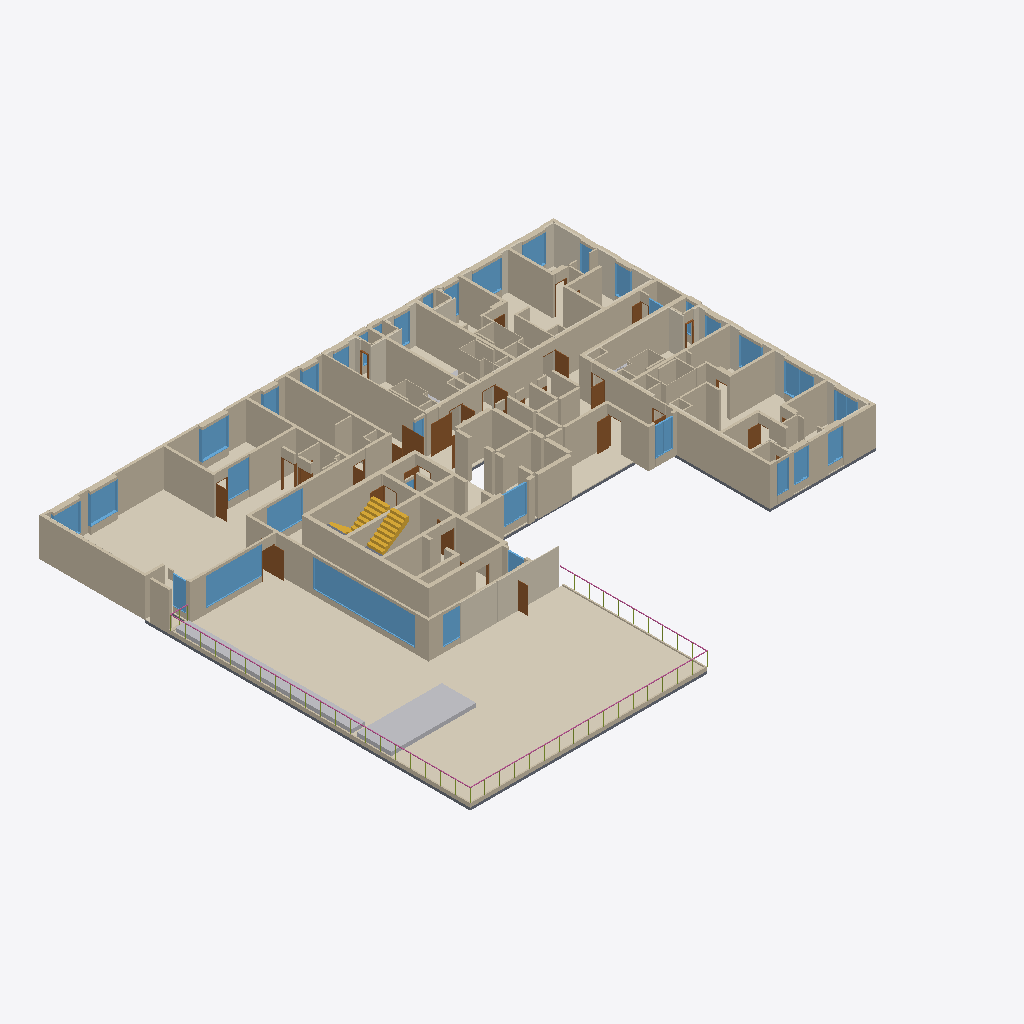
Isometric view of an IFC building model (IFC-SPF (STEP), schema IFC4, length unit metre), seen from the south-west, elements coloured by IFC class (only those large enough to see are counted): 176 walls (beige), 48 coverings (cream), 35 windows (light blue), 30 doors (brown), 5 slabs (grey), 3 stair flights (yellow), 2 other elements (light grey), 1 railing (pink).
Extent 40.7 m × 34.1 m × 3.5 m (x, y, z). Storeys (1): 24층 at 76.40 m. Elements (515): 220 IfcWall, 83 IfcCovering, 48 IfcMember, 43 IfcDoor, 36 IfcSlab, 35 IfcWindow, 14 IfcSanitaryTerminal, 11 IfcFurniture, 10 IfcBuildingElementProxy, 8 IfcFurnishingElement, 4 IfcStairFlight, 2 IfcGeographicElement.

HEADER;
FILE_DESCRIPTION(('ViewDefinition[DesignTransferView]'),'2;1');
FILE_NAME('/dev/null','2026-10-20T22:04:49+09:00',(''),(''),'IfcOpenShell 0.9.0','IfcOpenShell 0.9.0','Nobody');
FILE_SCHEMA(('IFC4'));
ENDSEC;
DATA;
#1=IFCPROJECT('1AcC6H5ozTCO_bqrJrUXw0',$,'A32 24층',$,$,$,$,(#10),#5);
#12=IFCSITE('0ap8K39n1MiBkVTnl0bGl_',$,'A32 source coordinate system',$,$,$,$,$,$,$,$,$,$,$);
#13=IFCBUILDING('0JUEDPkb5MOBFwrExo_hgU',$,'A32 주거동 · 지하5층–옥탑지붕',$,$,$,$,$,$,$,$,$);
#16=IFCBUILDINGSTOREY('00kKdKElXTNwwJg5Q24mn5',$,'24층',$,$,#25,$,$,$,76.4);
#988=IFCCOVERING('2Io8L8RN1HiwypFucFL0k2',$,'24/옥외휴게공간 FL+200',$,$,#14327,#1052,$,$);
#8034=IFCWALL('3F$nXol3LSAPxWnj0VQD$1',$,'24/CAD common concrete',$,$,#13807,#8441,$,$);
#7169=IFCWALL('3xIZS7iF1HkhNzqESh_YmX',$,'concrete / CAD 벽체 044',$,$,#13487,#7268,$,$);
#910=IFCCOVERING('3GODNc9RPLyhTPQBxRhKML',$,'24/공용시설·테라스 바닥',$,$,#14092,#984,$,$);
#34337=IFCWALL('1adnyNef1GFAzft$0QX7CR',$,'concrete / CAD 벽체 014',$,$,#39619,#34404,$,$);
#28781=IFCWALL('2cgQXTQx1LVR$1B2wV9fAS',$,'concrete / CAD 벽체 042',$,$,#31774,#28834,$,$);
#16971=IFCWALL('0Exdr$fuLLMhmjrWkZtsHY',$,'concrete / CAD 벽체 007',$,$,#22336,#17024,$,$);
#13096=IFCGEOGRAPHICELEMENT('04G1b8Lu5TfBcmok3pEsBt',$,'24/조경/2CC445',$,'24/조경/2CC445',#13972,#13133,$,.USERDEFINED.);
#9976=IFCWALL('1phtd$ISTOguJayiz4Ua1v',$,'24/테라스 파라펫',$,$,#14072,#10036,$,$);
#11034=IFCWINDOW('3mkJmAiHHQZQ30grMdOXkk',$,'NEW-W/5',$,$,#13827,#11107,$,2.2,7.989999999999307,$,$,$);
#596=IFCCOVERING('1O38iLvYvT2xDtBOe75kBS',$,'F-COM / 복도·코어 마감',$,$,#13447,#733,$,$);
#41066=IFCWALL('1BjtATENbUWAI2q7dFAJvk',$,'concrete / CAD 벽체 008',$,$,#44649,#41132,$,$);
#13052=IFCGEOGRAPHICELEMENT('2NxZTyLO9SIATcxSwrlxHV',$,'24/조경/2CC440',$,'24/조경/2CC440',#14437,#13092,$,.USERDEFINED.);
#23996=IFCWALL('1fGpyI9BHKV8D2y3oRgf9P',$,'concrete / CAD 벽체 018',$,$,#27264,#24057,$,$);
#28679=IFCWALL('1JnuVZgGvJ6xbmjmJpBSDD',$,'concrete / CAD 벽체 040',$,$,#31929,#28728,$,$);
#784=IFCCOVERING('1I_bvPIaLPowhnX1FO9Wvl',$,'INS050 / CAD 외피 단열재',$,$,#14377,#822,$,.INSULATION.);
#34173=IFCWALL('1wvHrROVnLOQOkkZ9LUhpa',$,'concrete / CAD 벽체 009',$,$,#39379,#34235,$,$);
#34120=IFCWALL('3yORZSM$zKyelZz0iYv7dU',$,'concrete / CAD 벽체 006',$,$,#39539,#34169,$,$);
#17077=IFCWALL('3KstrswJzJuODJ7bV6OFo7',$,'concrete / CAD 벽체 011',$,$,#22536,#17126,$,$);
#10726=IFCWINDOW('3BAD$MDvjPv9Xvk0J_lwJL',$,'NEW-W/0',$,$,#14217,#10799,$,2.2,4.40000000000326,$,$,$);
#6634=IFCWALL('2OX_IcU5fUluw0slwTdmG5',$,'concrete / CAD 벽체 026',$,$,#14052,#6671,$,$);
#6345=IFCWALL('0BVY_$W1bNeOwejM$QCHsd',$,'concrete / CAD 벽체 019',$,$,#14032,#6384,$,$);
#34016=IFCWALL('077B23L9nRPg3FDAjLzS3T',$,'concrete / CAD 벽체 003',$,$,#39454,#34063,$,$);
#7085=IFCWALL('18JuwJyMHVRg0bm3ZBsxNA',$,'concrete / CAD 벽체 037',$,$,#13372,#7124,$,$);
#826=IFCCOVERING('0do5yyJPTSvh5jWRvGBZgJ',$,'INS063 / CAD 외피 단열재',$,$,#13547,#864,$,.INSULATION.);
#5724=IFCSLAB('0o27XVLvTMHPDhW_UNiarz',$,'24/공용시설·테라스 슬래브',$,$,#14427,#5816,$,.FLOOR.);
#17130=IFCWALL('17$v2BZuDK7uy7HjQGTOqu',$,'concrete / CAD 벽체 016',$,$,#22236,#17179,$,$);
#34067=IFCWALL('0wx6oRTA1IVhOY$k5Mn0uy',$,'concrete / CAD 벽체 004',$,$,#39269,#34116,$,$);
#15079=IFCCOVERING('1idxNOIVXRbwY7mJ9QQ3Jl',$,'F-U01 / 84B형 바닥',$,$,#22461,#15130,$,$);
#34765=IFCWALL('3lXjyyQLrLt8jvT2Vb58II',$,'partition / CAD 벽체 013',$,$,#39524,#34812,$,$);
#8445=IFCWALL('3e8W0NGq1HfeQSSVI90cXk',$,'24/CAD common partition',$,$,#13682,#8578,$,$);
#32464=IFCCOVERING('2QZkH5Rz1QCPrgtx9$K0_Y',$,'F-U09 / 84A형 바닥',$,$,#39664,#32515,$,$);
#6798=IFCWALL('1vxJHPhefHI9Z8lH8hYD_y',$,'concrete / CAD 벽체 030',$,$,#13562,#6835,$,$);
#17232=IFCWALL('0q7l1lTHfHAvL0koPNVYdS',$,'concrete / CAD 벽체 018',$,$,#22526,#17297,$,$);
#6962=IFCWALL('2l_tOIZafUn8yMtPjVbBA_',$,'concrete / CAD 벽체 034',$,$,#14347,#6999,$,$);
#11111=IFCWINDOW('0G3ul9UtzRbQD$uPnBQINZ',$,'NEW-W/6',$,$,#14357,#11184,$,2.2,2.7999999999979046,$,$,$);
#4932=IFCRAILING('2PEAF5dtDLbwAPtgjQHedG',$,'24/테라스 난간',$,$,#14057,#4975,$,.GUARDRAIL.);
#7946=IFCWALL('22AwtP6RHUdPmY9vrgAIPe',$,'EVAC-WEST / 피난구역 외곽 벽체',$,$,#13752,#7986,$,$);
#6221=IFCSTAIRFLIGHT('2XVpvcosvQ8gmNahCKNEDP',$,'STAIR-1-RETURN / 상부 연결 런',$,$,#14117,#6279,$,8,8,0.2,0.26,$);
#10803=IFCWINDOW('0P1VCn2tTR5Pu$VcUdCRSs',$,'NEW-W/2',$,$,#14407,#10876,$,2.2,2.1000000000037247,$,$,$);
#11265=IFCWINDOW('2h$z4i$d9VZfAv4MBZJNIm',$,'NEW-W/9',$,$,#13377,#11338,$,2.2,2.1000000000037264,$,$,$);
#15232=IFCCOVERING('1fgnwKtbLNPvD2eI4XKJiy',$,'INS001 / CAD 외피 단열재',$,$,#22661,#15278,$,.INSULATION.);
#24606=IFCWALL('1uKOkKK$DJlfoGScgtMqfN',$,'B06 / 욕실 구획 보완',$,$,#27249,#24659,$,$);
#6921=IFCWALL('2zE0xtA9jUng93Yf3DJe9q',$,'concrete / CAD 벽체 033',$,$,#14337,#6958,$,$);
#41136=IFCWALL('3Pka6awzzRvO01L3LtAEvw',$,'concrete / CAD 벽체 009',$,$,#44524,#41197,$,$);
#34239=IFCWALL('0cJH9Xx2DO2OkfuEYt2z3K',$,'concrete / CAD 벽체 012',$,$,#39244,#34284,$,$);
#10298=IFCWINDOW('02YtJaRlLOP8v9PPuF26GW',$,'WIN030 / 1열 창',$,$,#13412,#10467,$,2.2,1.98,$,$,$);
#7003=IFCWALL('3V378pd8jGwgtK9Bb0CNNm',$,'concrete / CAD 벽체 035',$,$,#14342,#7040,$,$);
#17454=IFCWALL('2vm2UK8oPQShWAsoO99tDy',$,'partition / CAD 벽체 021',$,$,#22391,#17501,$,$);
#37026=IFCWINDOW('1OCqs3ZXfJoeCvKNidnUto',$,'WIN044 / 2열 창',$,$,#39649,#37347,$,2.2,2.3000000000037324,$,$,$);
#11188=IFCWINDOW('2WPAsSYtHUgQ4BJUWRcMHE',$,'NEW-W/7',$,$,#13502,#11261,$,2.2,1.6300000000000008,$,$,$);
#19099=IFCWINDOW('0jHeqXUbjN4hoZ4mG07XzX',$,'WIN040 / 2열 창',$,$,#22401,#19420,$,2.2,2.3000000000037253,$,$,$);
#15332=IFCCOVERING('1LGgZHj6TOQvucucvzbGVe',$,'INS003 / CAD 외피 단열재',$,$,#22251,#15378,$,.INSULATION.);
#6470=IFCWALL('1wUZsI5e1K5AZnHtuF8Jk1',$,'concrete / CAD 벽체 022',$,$,#14237,#6507,$,$);
#28054=IFCCOVERING('1K2RImbwDNkfSjNTKRiUyC',$,'INS039 / CAD 외피 단열재',$,$,#31964,#28100,$,.INSULATION.);
#17028=IFCWALL('0aiGNRm4TVdx$wR9JZHf4M',$,'concrete / CAD 벽체 010',$,$,#22681,#17073,$,$);
#40443=IFCCOVERING('0NaRyo_mfKVgH8F1AxmYnc',$,'INS016 / CAD 외피 단열재',$,$,#44529,#40491,$,.INSULATION.);
#10471=IFCWINDOW('1DcBn1qt5PihmYvcYijuIt',$,'WIN037 / 1열 창',$,$,#14607,#10640,$,2.2,1.35,$,$,$);
#9320=IFCWALL('1YIqpm2XDRA940RSEA11Ck',$,'NEW-W/5/sill',$,$,#13882,#9357,$,$);
#33918=IFCSLAB('1ATI_vbsPTGhVMuS5Epeks',$,'S-U09 / 84A형 슬래브',$,$,#39604,#33963,$,$);
#7128=IFCWALL('3SjenBa0XJWAR20dniuzM6',$,'concrete / CAD 벽체 039',$,$,#14272,#7165,$,$);
#6283=IFCSTAIRFLIGHT('2RQRiP_cvRPeDHacG5mNsP',$,'STAIR-3-RETURN / 상부 연결 런',$,$,#14457,#6341,$,8,8,0.2,0.26,$);
#10957=IFCWINDOW('18GCpZAvfJ2fXHogEh2B0C',$,'NEW-W/4',$,$,#14562,#11030,$,2.2,5.010000000286615,$,$,$);
#29279=IFCWALL('0pRhFUEbXQSeUeAev2Hpgp',$,'B05 / 욕실 구획 보완',$,$,#31949,#29332,$,$);
#41595=IFCWALL('1sb_Fu879KcuRW_SrOTrfI',$,'B08 / 욕실 구획 보완',$,$,#44574,#41648,$,$);
#19605=IFCWINDOW('3KsZEC0p1PPPGvyz2Uob72',$,'WIN047 / 2열 창',$,$,#22466,#19926,$,2.2,1.8000000000037253,$,$,$);
#10880=IFCWINDOW('2kKFnxIBjSpfP1wUrb52sn',$,'NEW-W/3',$,$,#13947,#10953,$,2.2,2.1000000000037256,$,$,$);
#9361=IFCWALL('1kW_3bP35I1eZhJK6q17U6',$,'NEW-W/5/head',$,$,#13762,#9398,$,$);
#35216=IFCWALL('0y8Ztx9nrSYOaWnc_HE6cj',$,'B09 / 욕실 구획 보완',$,$,#39239,#35273,$,$);
#5587=IFCSLAB('3_xgLEV0TKrwoXJvdfleyd',$,'S-COM / 복도·코어 슬래브',$,$,#14077,#5720,$,$);
#6757=IFCWALL('2Q7DLkeBrIufLHyNOEU38u',$,'concrete / CAD 벽체 029',$,$,#14167,#6794,$,$);
#6880=IFCWALL('1_Iu5L6N9I_B$q$LwSPL9k',$,'concrete / CAD 벽체 032',$,$,#14592,#6917,$,$);
#37351=IFCWINDOW('2639550KfKXPpiNSfOlOxg',$,'WIN045 / 2열 창',$,$,#39334,#37672,$,2.2,1.8000000000036998,$,$,$);
#36376=IFCWINDOW('3AO9uUaPHQEvxeRVHUH3Jw',$,'WIN042 / 2열 창',$,$,#39444,#36697,$,2.2,1.2,$,$,$);
#36051=IFCWINDOW('35Yr1Rug1N5xdjQchpqSq0',$,'WIN036 / 2열 창',$,$,#39634,#36372,$,2.2,1.2,$,$,$);
#36701=IFCWINDOW('08GIWi4izQYx0Dme7fqwy4',$,'WIN043 / 2열 창',$,$,#39464,#37022,$,2.2,1.8000000000037035,$,$,$);
#6511=IFCWALL('3wT76$sWPGJ95aBYlK_0SL',$,'concrete / CAD 벽체 023',$,$,#14467,#6548,$,$);
#1428=IFCDOOR('38TYSRPpnMivTIRRaIUz6X',$,'D049 / 원본 문짝',$,$,#14172,#1465,$,2.2,0.9299999998784624,$,$,$);
#6429=IFCWALL('3tu$7rQRrQ2RVjAuM7ZzvU',$,'concrete / CAD 벽체 021',$,$,#13602,#6466,$,$);
#19930=IFCWINDOW('194Qn6X9PIGvigVAbzQ37c',$,'WIN049 / 2열 창',$,$,#22666,#20251,$,2.2,1.2,$,$,$);
#24110=IFCWALL('1VhVZDGcjRx9lenAi3J_$9',$,'concrete / CAD 벽체 040',$,$,#27329,#24161,$,$);
#6675=IFCWALL('1wnZ2j1Z5RRRWaARLS3enV',$,'concrete / CAD 벽체 027',$,$,#13707,#6712,$,$);
#34288=IFCWALL('30O1iPlgXIRxIHG9KQIfib',$,'concrete / CAD 벽체 013',$,$,#39414,#34333,$,$);
#6839=IFCWALL('3O3_n2WiLNw8kD6FtysBy7',$,'concrete / CAD 벽체 031',$,$,#14017,#6876,$,$);
#18063=IFCWALL('3du7dfeq5MjgJGCWHGRl23',$,'B07 / 욕실 구획 보완',$,$,#22591,#18120,$,$);
#10040=IFCWINDOW('2gfGtuFgnUE9Z8kWX5RIYU',$,'WIN013 / 1열 창',$,$,#13687,#10121,$,2.2,1.28,$,$,$);
#1719=IFCDOOR('3Pj5g8UbnJaOYuw5DNcIhF',$,'NEW-D/2C6DFC',$,$,#13402,#1756,$,2.2,0.915000000000493,$,$,$);
#32668=IFCCOVERING('17fFNrKWrVc9ZOtXQQZccN',$,'INS008 / CAD 외피 단열재',$,$,#39409,#32714,$,.INSULATION.);
#34510=IFCWALL('1MGJoTcmDHy8AN$oW7ybLk',$,'partition / CAD 벽체 008',$,$,#39589,#34559,$,$);
#32568=IFCCOVERING('0iVEzVY$9GMecVqHT_7KpK',$,'INS006 / CAD 외피 단열재',$,$,#39349,#32614,$,.INSULATION.);
#35870=IFCWINDOW('022GDigNzISRs2svGlvm$J',$,'WIN035 / 1열 창',$,$,#39354,#36047,$,2.2,0.9000000000004656,$,$,$);
#6552=IFCWALL('0lsMsNdkfK$9vt8VGjdVMG',$,'concrete / CAD 벽체 024',$,$,#14047,#6589,$,$);
#40336=IFCCOVERING('20_Y7tS25H5wE$l56dOdnP',$,'INS014 / CAD 외피 단열재',$,$,#44404,#40389,$,.INSULATION.);
#28104=IFCCOVERING('1PuyPRsiHGzRr6tz$lgmAQ',$,'INS040 / CAD 외피 단열재',$,$,#31889,#28156,$,.INSULATION.);
#1969=IFCDOOR('0mpwyBf7XQsw3qMRrFChIE',$,'NEW-D/2C6DFC',$,$,#14312,#2006,$,2.2,0.9150000000004894,$,$,$);
#17505=IFCWALL('2HhbIC5FnH5flthgQ8ZAzF',$,'partition / CAD 벽체 022',$,$,#22386,#17554,$,$);
#7044=IFCWALL('0QH4LndavLUwLfJyFo0QMP',$,'concrete / CAD 벽체 036',$,$,#14132,#7081,$,$);
#11496=IFCWINDOW('2Qqpi3MQbPjuiWOrrp8dZ9',$,'NEW-W/14',$,$,#13537,#11569,$,2.2,1.1999999999999993,$,$,$);
#15282=IFCCOVERING('0yP4fVNHbNTxD0SbQohgrO',$,'INS002 / CAD 외피 단열재',$,$,#22636,#15328,$,.INSULATION.);
#1885=IFCDOOR('2dpKPiJg5UIOnMStY3jCQl',$,'NEW-D/2C74F1',$,$,#14442,#1923,$,2.2,0.8650000000157867,$,$,$);
#35167=IFCWALL('1ccemD6avLvwD16sbqgEut',$,'ubr / CAD 벽체 001',$,$,#39319,#35212,$,$);
#40602=IFCDOOR('3VC9dpyp5UA8Khs98PVueA',$,'D025 / 원본 문짝',$,$,#44494,#40647,$,2.2,0.99,$,$,$);
#23163=IFCCOVERING('0yXrX3wQTU0B3y4EUziof3',$,'F-U04 / 25형 바닥',$,$,#27349,#23216,$,$);
#11419=IFCWINDOW('2SWWjkVGrMThDasipFOtS2',$,'NEW-W/13',$,$,#13422,#11492,$,2.2,1.1999999999999993,$,$,$);
#25235=IFCWINDOW('0Pxi6bJ$LUcuxr47BoSz0D',$,'WIN038 / 2열 창',$,$,#27309,#25556,$,2.2,1.2,$,$,$);
#1927=IFCDOOR('3dJdZ0nXrNrRKAkCW845Zl',$,'NEW-D/2C74F2',$,$,#14492,#1965,$,2.2,0.8650000000158933,$,$,$);
#8992=IFCWALL('33Ekg6ycnJbwOWcMOgBHHm',$,'NEW-W/0/sill',$,$,#14587,#9029,$,$);
#24508=IFCWALL('1FRd4Eg6HKVgvZmvQiIqvi',$,'ubr / CAD 벽체 005',$,$,#27179,#24553,$,$);
#7990=IFCWALL('3MDI6XMCfV9x4A$perRYFw',$,'EVAC-EAST / 피난구역 외곽 벽체',$,$,#13917,#8030,$,$);
#15840=IFCCOVERING('25mrBAJMrR1ultNMYiqhrj',$,'INS031 / CAD 외피 단열재',$,$,#22701,#15886,$,.INSULATION.);
#2051=IFCDOOR('0ycH4qNvrK0xj1_oXyxOW5',$,'NEW-D/2C6DFC',$,$,#13987,#2088,$,2.2,0.9150000000004948,$,$,$);
#16139=IFCDOOR('2WvLQqc$nT6g_bYArVyDj9',$,'D016 / 원본 문짝',$,$,#22626,#16184,$,2.2,0.99,$,$,$);
#32718=IFCCOVERING('28KrizPqHS4PeM6p2HUxwO',$,'INS009 / CAD 외피 단열재',$,$,#39534,#32764,$,.INSULATION.);
#9033=IFCWALL('1HH9E9uSDT4xhQ6FwV5JNA',$,'NEW-W/0/head',$,$,#14147,#9070,$,$);
#1595=IFCDOOR('1Oyet3RMzVXB3Xb_jxe9a9',$,'NEW-D/2C74F2',$,$,#13352,#1633,$,2.2,0.865000000015808,$,$,$);
#6388=IFCWALL('3xy9twG11NgQ5Oa_QY3caR',$,'concrete / CAD 벽체 020',$,$,#14477,#6425,$,$);
#33383=IFCDOOR('3bRQI4jrvOTgCVDkZ2sjcJ',$,'D030 / 원본 문짝',$,$,#39279,#33428,$,2.2,0.84,$,$,$);
#15532=IFCCOVERING('2fCvk9d0vL3PL_bxRBJ5vA',$,'INS019 / CAD 외피 단열재',$,$,#22316,#15578,$,.INSULATION.);
#23372=IFCCOVERING('02iBO6_UnMngB3wr_l_9$3',$,'INS034 / CAD 외피 단열재',$,$,#27294,#23418,$,.INSULATION.);
#34661=IFCWALL('2JgoUt37jUNu$PQwmJa6MX',$,'partition / CAD 벽체 011',$,$,#39484,#34712,$,$);
#21956=IFCWALL('1Hdv3UKE9JLvX1mfKw9$yl',$,'WIN040 / 2열 창 / 고층 창 상부벽',$,$,#22561,#21989,$,$);
#28838=IFCWALL('1A6CIzF89LSA8iM8P_M6ME',$,'partition / CAD 벽체 042',$,$,#31874,#28883,$,$);
#39076=IFCWALL('1qH52I$$rLIezZCdLuyzZW',$,'WIN044 / 2열 창 / 고층 창 상부벽',$,$,#39344,#39109,$,$);
#20255=IFCWINDOW('1UiGGDefDRQBYlgmswM9EN',$,'WIN050 / 2열 창',$,$,#22551,#20576,$,2.2,1.2,$,$,$);
#34716=IFCWALL('0HvW$54C1PbwnSpZq$TEwQ',$,'partition / CAD 벽체 012',$,$,#39614,#34761,$,$);
#1346=IFCDOOR('2GNmAHj_bUMP206tCi$KXR',$,'D047 / 원본 문짝',$,$,#13652,#1383,$,2.2,1.0399999998784624,$,$,$);
#15432=IFCCOVERING('1mnIthcT9Jw9RnJRwRfOiT',$,'INS005 / CAD 외피 단열재',$,$,#22376,#15478,$,.INSULATION.);
#9197=IFCWALL('3koDVswX9L$hzrJVivhifl',$,'NEW-W/3/head',$,$,#14212,#9234,$,$);
#9607=IFCWALL('0kPOzK9grPMByp1Oc$x$Tp',$,'NEW-W/9/head',$,$,#14262,#9644,$,$);
#9115=IFCWALL('3f_dBumanVgRFJYu5vfehq',$,'NEW-W/2/head',$,$,#13472,#9152,$,$);
#2010=IFCDOOR('0pwckXGsbLWQuspOkK0gJa',$,'NEW-D/2C6DFE',$,$,#14292,#2047,$,2.2,0.915000000000493,$,$,$);
#9074=IFCWALL('2A_adZRTrLmfhDYG4sq8Ee',$,'NEW-W/2/sill',$,$,#14402,#9111,$,$);
#34408=IFCWALL('0a4ovLpznSbRE01$TY0JPy',$,'concrete / CAD 벽체 015',$,$,#39644,#34453,$,$);
#23630=IFCDOOR('3gaZa52kvNmfdI__v36P6Z',$,'D014 / 원본 문짝',$,$,#27379,#23675,$,2.2,0.99,$,$,$);
#10125=IFCWINDOW('2g2p0gVqrJZ9MRSYzOmWuG',$,'WIN024 / 1열 창',$,$,#14382,#10294,$,2.2,1.35,$,$,$);
#34865=IFCWALL('2rYf9kC29VqPRMIqCoC3kQ',$,'partition / CAD 벽체 015',$,$,#39529,#34910,$,$);
#41348=IFCWALL('21UqeYyybHifhiXaBtsvXQ',$,'partition / CAD 벽체 020',$,$,#44644,#41395,$,$);
#9566=IFCWALL('16Sj9w5HHLP808eKDl_t2y',$,'NEW-W/9/sill',$,$,#13527,#9603,$,$);
#22030=IFCWALL('1Tu9nHwaDQv90DG7oV8A9V',$,'WIN047 / 2열 창 / 고층 창 상부벽',$,$,#22521,#22063,$,$);
#7778=IFCWALL('2LaSE6gprLNhz1hZ9rIgg9',$,'DH048 / 문 상부 벽체',$,$,#14162,#7816,$,$);
#17762=IFCWALL('3JewUz9vrPguLeQIpE7vkG',$,'partition / CAD 벽체 030',$,$,#22511,#17807,$,$);
#41953=IFCWINDOW('1S5su4uJjJl8vYvfkhy3za',$,'WIN048 / 2열 창',$,$,#44484,#42274,$,2.2,1.2,$,$,$);
#39039=IFCWALL('0QDKqj77zNof0Z8zGyXwVZ',$,'WIN043 / 2열 창 / 고층 창 상부벽',$,$,#39519,#39072,$,$);
#39113=IFCWALL('1_bIPcMCXKwBEdell9RZSJ',$,'WIN045 / 2열 창 / 고층 창 상부벽',$,$,#39369,#39146,$,$);
#29536=IFCWINDOW('20B6YjEK9NlBXfl0h0bNJF',$,'WIN031 / 2열 창',$,$,#31994,#29857,$,2.2,1.2,$,$,$);
#1553=IFCDOOR('3q4s96$tXP9OfTMaJnlSOS',$,'NEW-D/2C74F1',$,$,#14352,#1591,$,2.2,0.8650000000157263,$,$,$);
#18774=IFCWINDOW('3LMCOttHvVtv6By2kuo8iM',$,'WIN039 / 2열 창',$,$,#22651,#19095,$,2.2,1.2,$,$,$);
#17558=IFCWALL('3SUuZc33fSAAfI__2zZouW',$,'partition / CAD 벽체 026',$,$,#22516,#17607,$,$);
#24860=IFCWALL('3KGIRRFATJJfLS6WUZ1EjA',$,'DH014 / 문 상부 벽체',$,$,#27304,#24906,$,$);
#29486=IFCWALL('0Pb1VgETfLmwRnWZG35WQQ',$,'DH013 / 문 상부 벽체',$,$,#31824,#29532,$,$);
#7736=IFCWALL('3QeKdYm$LRiuhzktfwMon7',$,'DH047 / 문 상부 벽체',$,$,#13647,#7774,$,$);
#35114=IFCWALL('2m5x8r18vO0ORtv5FSp_Xg',$,'partition / CAD 벽체 023',$,$,#39499,#35163,$,$);
#7652=IFCWALL('0oZc4MPBbJMfrtWhR4_9q7',$,'DH045 / 문 상부 벽체',$,$,#14447,#7690,$,$);
#7694=IFCWALL('1YErljjKLNsRiRWSga2$So',$,'DH046 / 문 상부 벽체',$,$,#13857,#7732,$,$);
#9279=IFCWALL('1EbRPXUZjMygBzJ6FWbFSw',$,'NEW-W/4/head',$,$,#14422,#9316,$,$);
#16188=IFCDOOR('3UvS1F$p5KvPL8udnsCa_Q',$,'D-REC050 / 원본 피난구역 문',$,$,#22286,#16234,$,2.2,0.6400000000972941,$,$,$);
#9443=IFCWALL('3iKSXem$TL3f7iP70r_ABC',$,'NEW-W/6/head',$,$,#13977,#9480,$,$);
#18622=IFCWALL('2Gg6kLqznO5QNZnh7Jiiqw',$,'DH016 / 문 상부 벽체',$,$,#22426,#18668,$,$);
#41799=IFCWALL('0lv1vnpYLRR9E7g_R2H511',$,'DH025 / 문 상부 벽체',$,$,#44534,#41845,$,$);
#1637=IFCDOOR('2Jew16QtDVmux1DKWjf7YZ',$,'NEW-D/2C6DFC',$,$,#14482,#1674,$,2.2,0.915000000000493,$,$,$);
#8951=IFCWALL('296htotKbQzOSYZx50OesS',$,'HEADER/NEW-D/2C21D3',$,$,#13957,#8988,$,$);
#8910=IFCWALL('0xtX8qqMzN7gPm5wsxMIDE',$,'HEADER/NEW-D/2C21D3',$,$,#14287,#8947,$,$);
#18468=IFCWALL('0h8Yr$hpPPgeL3euosk2zz',$,'DH002 / 문 상부 벽체',$,$,#22476,#18514,$,$);
#6716=IFCWALL('0ogzCjlVfIDAK3H3Ak$dx8',$,'concrete / CAD 벽체 028',$,$,#13557,#6753,$,$);
#7403=IFCWALL('35TPBT6pXNIQS6_mI282rH',$,'WIN030 / 1열 창 / 하부벽',$,$,#14372,#7440,$,$);
#6593=IFCWALL('087gZxb15OfwFERwgZJXde',$,'concrete / CAD 벽체 025',$,$,#13782,#6630,$,$);
#18418=IFCWALL('2GNmU4ZQXKihM9T8olrHJE',$,'DH001 / 문 상부 벽체',$,$,#22611,#18464,$,$);
#34963=IFCWALL('2tesGSwWrHI8hLj6lMHLwL',$,'partition / CAD 벽체 017',$,$,#39389,#35008,$,$);
#1305=IFCDOOR('0qBVD_qDDPiRfnGq_gtYYw',$,'D046 / 원본 문짝',$,$,#14392,#1342,$,2.2,1.0399999998784624,$,$,$);
#28313=IFCDOOR('3TRT_bEyzUSgL$JgsRmPCp',$,'D013 / 원본 문짝',$,$,#31829,#28358,$,2.2,0.99,$,$,$);
#2133=IFCDOOR('2WUjuxApbI7PGf5icOa_zP',$,'NEW-D/2C21D3',$,$,#13732,#2170,$,2.2,0.9299999998784632,$,$,$);
#17399=IFCWALL('38e9v4ZdrNL8vQqifNiusX',$,'partition / CAD 벽체 006',$,$,#22646,#17450,$,$);
#35720=IFCWALL('2HJF$Br1POCh3Srvlp6JNd',$,'DH028 / 문 상부 벽체',$,$,#39579,#35766,$,$);
#34563=IFCWALL('232NIGYRDJ3vF2eVZR8QBD',$,'partition / CAD 벽체 009',$,$,#39609,#34608,$,$);
#7820=IFCWALL('2x1MCZI8HShR2U0KFBcAoR',$,'DH049 / 문 상부 벽체',$,$,#13997,#7858,$,$);
#17301=IFCWALL('2LnZg9nzPJt8NWsKwqgbWj',$,'partition / CAD 벽체 002',$,$,#22416,#17346,$,$);
#9484=IFCWALL('3M4$dN0TjNiuerQD5eGlLx',$,'NEW-W/7/sill',$,$,#13462,#9521,$,$);
#35620=IFCWALL('1ZJVpt6BHIJxptlEXBcktX',$,'DH026 / 문 상부 벽체',$,$,#39574,#35666,$,$);
#35770=IFCWALL('2FDU1jr2THJf1sjPp8o1sw',$,'DH029 / 문 상부 벽체',$,$,#39599,#35816,$,$);
#8746=IFCWALL('2vfhPM7JvRyxvu$9XaaDxT',$,'HEADER/NEW-D/2C6DFC',$,$,#13572,#8783,$,$);
#1469=IFCDOOR('17gvCLf_TIUPTYtJYcBNKn',$,'NEW-D/2C74E8',$,$,#14022,#1507,$,2.2,0.8650000000157512,$,$,$);
#2174=IFCDOOR('0mh6qWknzMVQkUxyH8v$8b',$,'NEW-D/2C21D3',$,$,#13907,#2211,$,2.2,0.9299999998784632,$,$,$);
#8582=IFCWALL('3J6h380f5IThbYoorEMhPh',$,'HEADER/NEW-D/2C6DFC',$,$,#13582,#8619,$,$);
#7444=IFCWALL('3FM_MNk8rUHP3FqEVumHTr',$,'WIN037 / 1열 창 / 하부벽',$,$,#13467,#7481,$,$);
#8664=IFCWALL('2WqXU8HEvOMAFlO0HqUOi1',$,'HEADER/NEW-D/2C6DFC',$,$,#13877,#8701,$,$);
#1264=IFCDOOR('37ollz0vPKKgyrKK1JS4CI',$,'D045 / 원본 문짝',$,$,#13517,#1301,$,2.2,1.0399999998784624,$,$,$);
#11573=IFCWINDOW('32PZgDVwXJPOmpqeRiggln',$,'NEW-W/20',$,$,#13922,#11646,$,2.2,0.6899999999997668,$,$,$);
#35820=IFCWALL('0ljQL1t69NCOKouuksrdVi',$,'DH030 / 문 상부 벽체',$,$,#39624,#35866,$,$);
#9853=IFCWALL('0FC173wvDSfOZgKfwCa6S4',$,'NEW-W/14/head',$,$,#14207,#9890,$,$);
#9771=IFCWALL('1eqE9BENDR9u27D_BZ9Zag',$,'NEW-W/13/head',$,$,#13852,#9808,$,$);
#22067=IFCWALL('1NOOcJMpTVK8TrKjhrFXh4',$,'WIN049 / 2열 창 / 고층 창 상부벽',$,$,#22456,#22100,$,$);
ENDSEC;
